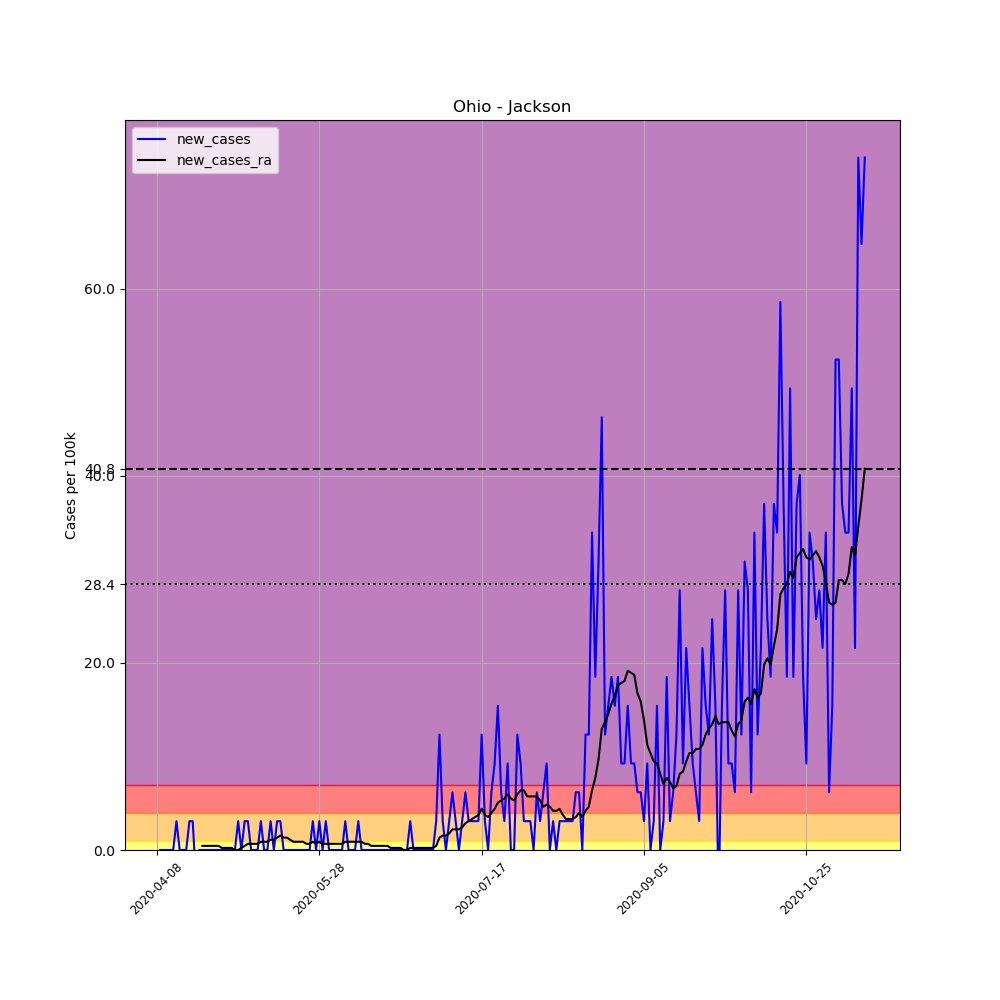

The table this chart was drawn from, first rows:
, date, county, state, fips, cases, deaths, COUNTY, STNAME, CTYNAME, POPESTIMATE2019, per_100k, new_cases, new_cases_ra
592542, 2020-04-08, Jackson, Ohio, 39079, 2, 0, 79, Ohio, Jackson, 32413, 6.17, , 
592543, 2020-04-09, Jackson, Ohio, 39079, 2, 0, 79, Ohio, Jackson, 32413, 6.17, 0.0, 
592544, 2020-04-10, Jackson, Ohio, 39079, 2, 0, 79, Ohio, Jackson, 32413, 6.17, 0.0, 
592545, 2020-04-11, Jackson, Ohio, 39079, 2, 0, 79, Ohio, Jackson, 32413, 6.17, 0.0, 
592546, 2020-04-12, Jackson, Ohio, 39079, 2, 0, 79, Ohio, Jackson, 32413, 6.17, 0.0, 
592547, 2020-04-13, Jackson, Ohio, 39079, 2, 0, 79, Ohio, Jackson, 32413, 6.17, 0.0, 
592548, 2020-04-14, Jackson, Ohio, 39079, 3, 0, 79, Ohio, Jackson, 32413, 9.256, 3.085, 
592549, 2020-04-15, Jackson, Ohio, 39079, 3, 0, 79, Ohio, Jackson, 32413, 9.256, 0.0, 
592550, 2020-04-16, Jackson, Ohio, 39079, 3, 0, 79, Ohio, Jackson, 32413, 9.256, 0.0, 
592551, 2020-04-17, Jackson, Ohio, 39079, 3, 0, 79, Ohio, Jackson, 32413, 9.256, 0.0, 
592552, 2020-04-18, Jackson, Ohio, 39079, 4, 0, 79, Ohio, Jackson, 32413, 12.34, 3.085, 
592553, 2020-04-19, Jackson, Ohio, 39079, 5, 0, 79, Ohio, Jackson, 32413, 15.43, 3.085, 
592554, 2020-04-20, Jackson, Ohio, 39079, 4, 0, 79, Ohio, Jackson, 32413, 12.34, -3.085, 
592555, 2020-04-21, Jackson, Ohio, 39079, 4, 0, 79, Ohio, Jackson, 32413, 12.34, 0.0, 
592556, 2020-04-22, Jackson, Ohio, 39079, 4, 0, 79, Ohio, Jackson, 32413, 12.34, 0.0, 0.4407
592557, 2020-04-23, Jackson, Ohio, 39079, 4, 0, 79, Ohio, Jackson, 32413, 12.34, 0.0, 0.4407
592558, 2020-04-24, Jackson, Ohio, 39079, 4, 0, 79, Ohio, Jackson, 32413, 12.34, 0.0, 0.4407
592559, 2020-04-25, Jackson, Ohio, 39079, 4, 0, 79, Ohio, Jackson, 32413, 12.34, 0.0, 0.4407
592560, 2020-04-26, Jackson, Ohio, 39079, 4, 0, 79, Ohio, Jackson, 32413, 12.34, 0.0, 0.4407
592561, 2020-04-27, Jackson, Ohio, 39079, 4, 0, 79, Ohio, Jackson, 32413, 12.34, 0.0, 0.4407
592562, 2020-04-28, Jackson, Ohio, 39079, 4, 0, 79, Ohio, Jackson, 32413, 12.34, 0.0, 0.2204
592563, 2020-04-29, Jackson, Ohio, 39079, 4, 0, 79, Ohio, Jackson, 32413, 12.34, 0.0, 0.2204
592564, 2020-04-30, Jackson, Ohio, 39079, 4, 0, 79, Ohio, Jackson, 32413, 12.34, 0.0, 0.2204
592565, 2020-05-01, Jackson, Ohio, 39079, 4, 0, 79, Ohio, Jackson, 32413, 12.34, 0.0, 0.2204
592566, 2020-05-02, Jackson, Ohio, 39079, 4, 0, 79, Ohio, Jackson, 32413, 12.34, 0.0, 0.0
592567, 2020-05-03, Jackson, Ohio, 39079, 5, 0, 79, Ohio, Jackson, 32413, 15.43, 3.085, 0.0
592568, 2020-05-04, Jackson, Ohio, 39079, 5, 0, 79, Ohio, Jackson, 32413, 15.43, 0.0, 0.2204
592569, 2020-05-05, Jackson, Ohio, 39079, 6, 0, 79, Ohio, Jackson, 32413, 18.51, 3.085, 0.4407
592570, 2020-05-06, Jackson, Ohio, 39079, 7, 0, 79, Ohio, Jackson, 32413, 21.6, 3.085, 0.6611
592571, 2020-05-07, Jackson, Ohio, 39079, 7, 0, 79, Ohio, Jackson, 32413, 21.6, 0.0, 0.6611
592572, 2020-05-08, Jackson, Ohio, 39079, 7, 0, 79, Ohio, Jackson, 32413, 21.6, 0.0, 0.6611
592573, 2020-05-09, Jackson, Ohio, 39079, 7, 0, 79, Ohio, Jackson, 32413, 21.6, 0.0, 0.6611
592574, 2020-05-10, Jackson, Ohio, 39079, 8, 0, 79, Ohio, Jackson, 32413, 24.68, 3.085, 0.8815
592575, 2020-05-11, Jackson, Ohio, 39079, 8, 0, 79, Ohio, Jackson, 32413, 24.68, 0.0, 0.8815
592576, 2020-05-12, Jackson, Ohio, 39079, 8, 0, 79, Ohio, Jackson, 32413, 24.68, 0.0, 0.8815
592577, 2020-05-13, Jackson, Ohio, 39079, 9, 0, 79, Ohio, Jackson, 32413, 27.77, 3.085, 1.102
592578, 2020-05-14, Jackson, Ohio, 39079, 9, 0, 79, Ohio, Jackson, 32413, 27.77, 0.0, 1.102
592579, 2020-05-15, Jackson, Ohio, 39079, 10, 0, 79, Ohio, Jackson, 32413, 30.85, 3.085, 1.322
592580, 2020-05-16, Jackson, Ohio, 39079, 11, 0, 79, Ohio, Jackson, 32413, 33.94, 3.085, 1.543
592581, 2020-05-17, Jackson, Ohio, 39079, 11, 0, 79, Ohio, Jackson, 32413, 33.94, 0.0, 1.322
592582, 2020-05-18, Jackson, Ohio, 39079, 11, 0, 79, Ohio, Jackson, 32413, 33.94, 0.0, 1.322
592583, 2020-05-19, Jackson, Ohio, 39079, 11, 0, 79, Ohio, Jackson, 32413, 33.94, 0.0, 1.102
592584, 2020-05-20, Jackson, Ohio, 39079, 11, 0, 79, Ohio, Jackson, 32413, 33.94, 0.0, 0.8815
592585, 2020-05-21, Jackson, Ohio, 39079, 11, 0, 79, Ohio, Jackson, 32413, 33.94, 0.0, 0.8815
592586, 2020-05-22, Jackson, Ohio, 39079, 11, 0, 79, Ohio, Jackson, 32413, 33.94, 0.0, 0.8815
592587, 2020-05-23, Jackson, Ohio, 39079, 11, 0, 79, Ohio, Jackson, 32413, 33.94, 0.0, 0.8815
592588, 2020-05-24, Jackson, Ohio, 39079, 11, 0, 79, Ohio, Jackson, 32413, 33.94, 0.0, 0.6611
592589, 2020-05-25, Jackson, Ohio, 39079, 11, 0, 79, Ohio, Jackson, 32413, 33.94, 0.0, 0.6611
592590, 2020-05-26, Jackson, Ohio, 39079, 12, 0, 79, Ohio, Jackson, 32413, 37.02, 3.085, 0.8815
592591, 2020-05-27, Jackson, Ohio, 39079, 12, 0, 79, Ohio, Jackson, 32413, 37.02, 0.0, 0.6611
592592, 2020-05-28, Jackson, Ohio, 39079, 13, 0, 79, Ohio, Jackson, 32413, 40.11, 3.085, 0.8815
592593, 2020-05-29, Jackson, Ohio, 39079, 13, 0, 79, Ohio, Jackson, 32413, 40.11, 0.0, 0.6611
592594, 2020-05-30, Jackson, Ohio, 39079, 14, 0, 79, Ohio, Jackson, 32413, 43.19, 3.085, 0.6611
592595, 2020-05-31, Jackson, Ohio, 39079, 14, 0, 79, Ohio, Jackson, 32413, 43.19, 0.0, 0.6611
592596, 2020-06-01, Jackson, Ohio, 39079, 14, 0, 79, Ohio, Jackson, 32413, 43.19, 0.0, 0.6611
592597, 2020-06-02, Jackson, Ohio, 39079, 14, 0, 79, Ohio, Jackson, 32413, 43.19, 0.0, 0.6611
592598, 2020-06-03, Jackson, Ohio, 39079, 14, 0, 79, Ohio, Jackson, 32413, 43.19, 0.0, 0.6611
592599, 2020-06-04, Jackson, Ohio, 39079, 14, 0, 79, Ohio, Jackson, 32413, 43.19, 0.0, 0.6611
592600, 2020-06-05, Jackson, Ohio, 39079, 15, 0, 79, Ohio, Jackson, 32413, 46.28, 3.085, 0.8815
592601, 2020-06-06, Jackson, Ohio, 39079, 15, 0, 79, Ohio, Jackson, 32413, 46.28, 0.0, 0.8815
... 159 more rows
